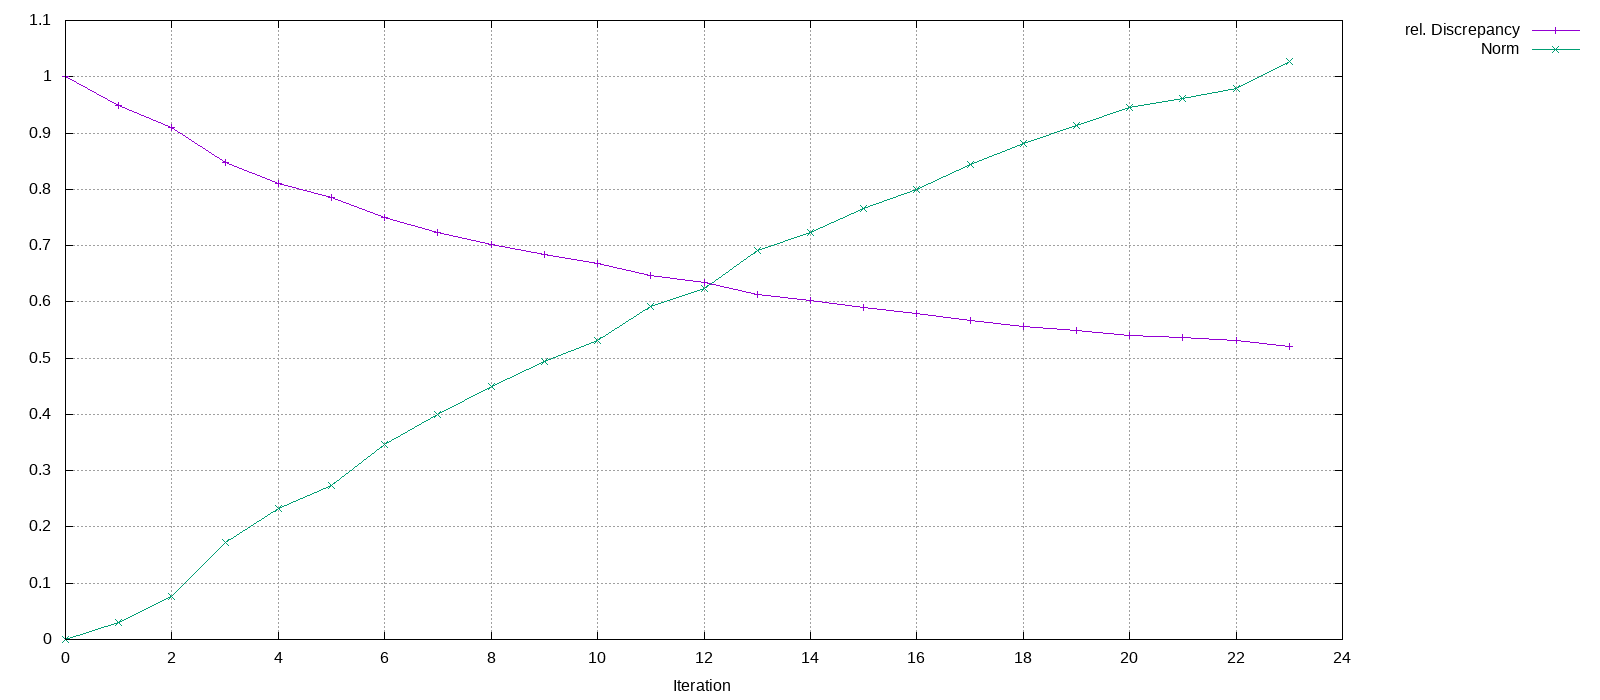

Data behind this chart, as committed beside it:
Iteration, rel. Discrepancy, Norm
0, 1, 0
1, 0.9493, 0.0299
2, 0.9097, 0.07724
3, 0.8471, 0.1727
4, 0.8096, 0.2333
5, 0.7863, 0.274
6, 0.7496, 0.3457
7, 0.7241, 0.3993
8, 0.7019, 0.4493
9, 0.6834, 0.4937
10, 0.6685, 0.5316
11, 0.6462, 0.5922
12, 0.6351, 0.6243
13, 0.6129, 0.6908
14, 0.6024, 0.7238
15, 0.5895, 0.7658
16, 0.5796, 0.7991
17, 0.567, 0.8435
18, 0.5567, 0.8811
19, 0.5484, 0.9127
20, 0.5398, 0.9462
21, 0.5363, 0.9605
22, 0.5316, 0.9799
23, 0.5208, 1.026
